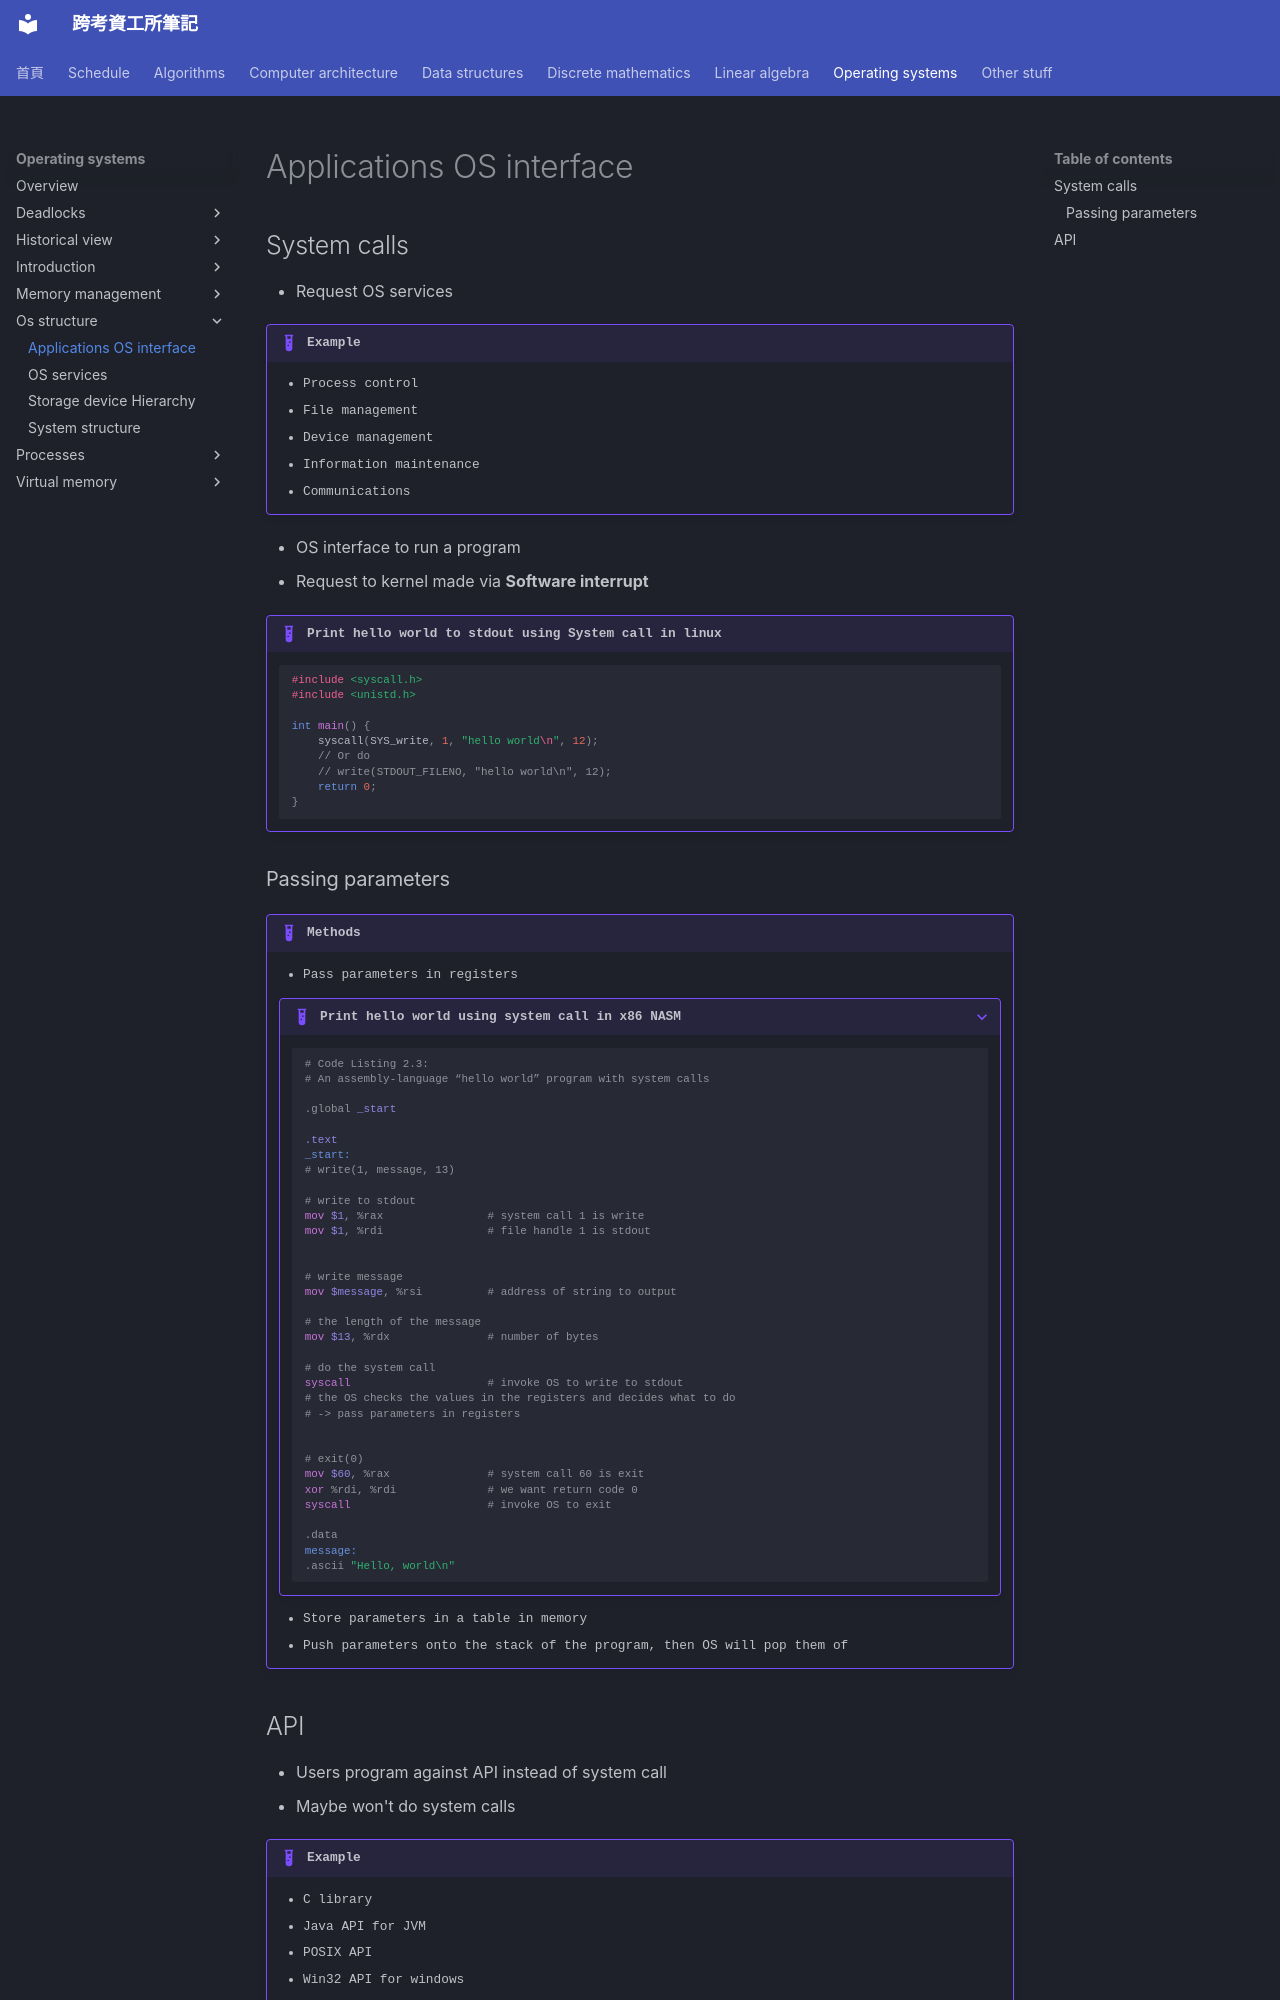

repository: xDDoubleTea/cs-grad-notes · page: operating-systems/os-structure/application-os-interface/index.html · generator: mkdocs

# Applications OS interface

## System calls

- Request OS services

!!! example 
    
    - Process control
    - File management
    - Device management
    - Information maintenance
    - Communications

- OS interface to run a program
- Request to kernel made via **Software interrupt**


!!! example "Print hello world to stdout using System call in linux"

    ```cpp
    #include <syscall.h>
    #include <unistd.h>

    int main() {
        syscall(SYS_write, 1, "hello world\n", 12);
        // Or do
        // write(STDOUT_FILENO, "hello world\n", 12);
        return 0;
    }
    ```

### Passing parameters


!!! example "Methods"
    - Pass parameters in registers

    ??? example "Print hello world using system call in x86 NASM"
        ```asm

        # Code Listing 2.3:
        # An assembly-language “hello world” program with system calls

        .global _start	

        .text
        _start:
        # write(1, message, 13)

        # write to stdout
        mov $1, %rax                # system call 1 is write
        mov $1, %rdi                # file handle 1 is stdout


        # write message
        mov $message, %rsi          # address of string to output

        # the length of the message
        mov $13, %rdx               # number of bytes

        # do the system call
        syscall                     # invoke OS to write to stdout
        # the OS checks the values in the registers and decides what to do
        # -> pass parameters in registers


        # exit(0)
        mov $60, %rax               # system call 60 is exit
        xor %rdi, %rdi              # we want return code 0
        syscall                     # invoke OS to exit

        .data
        message:
        .ascii "Hello, world\n"

        ```

    - Store parameters in a table in memory
    - Push parameters onto the stack of the program, then OS will pop them of
